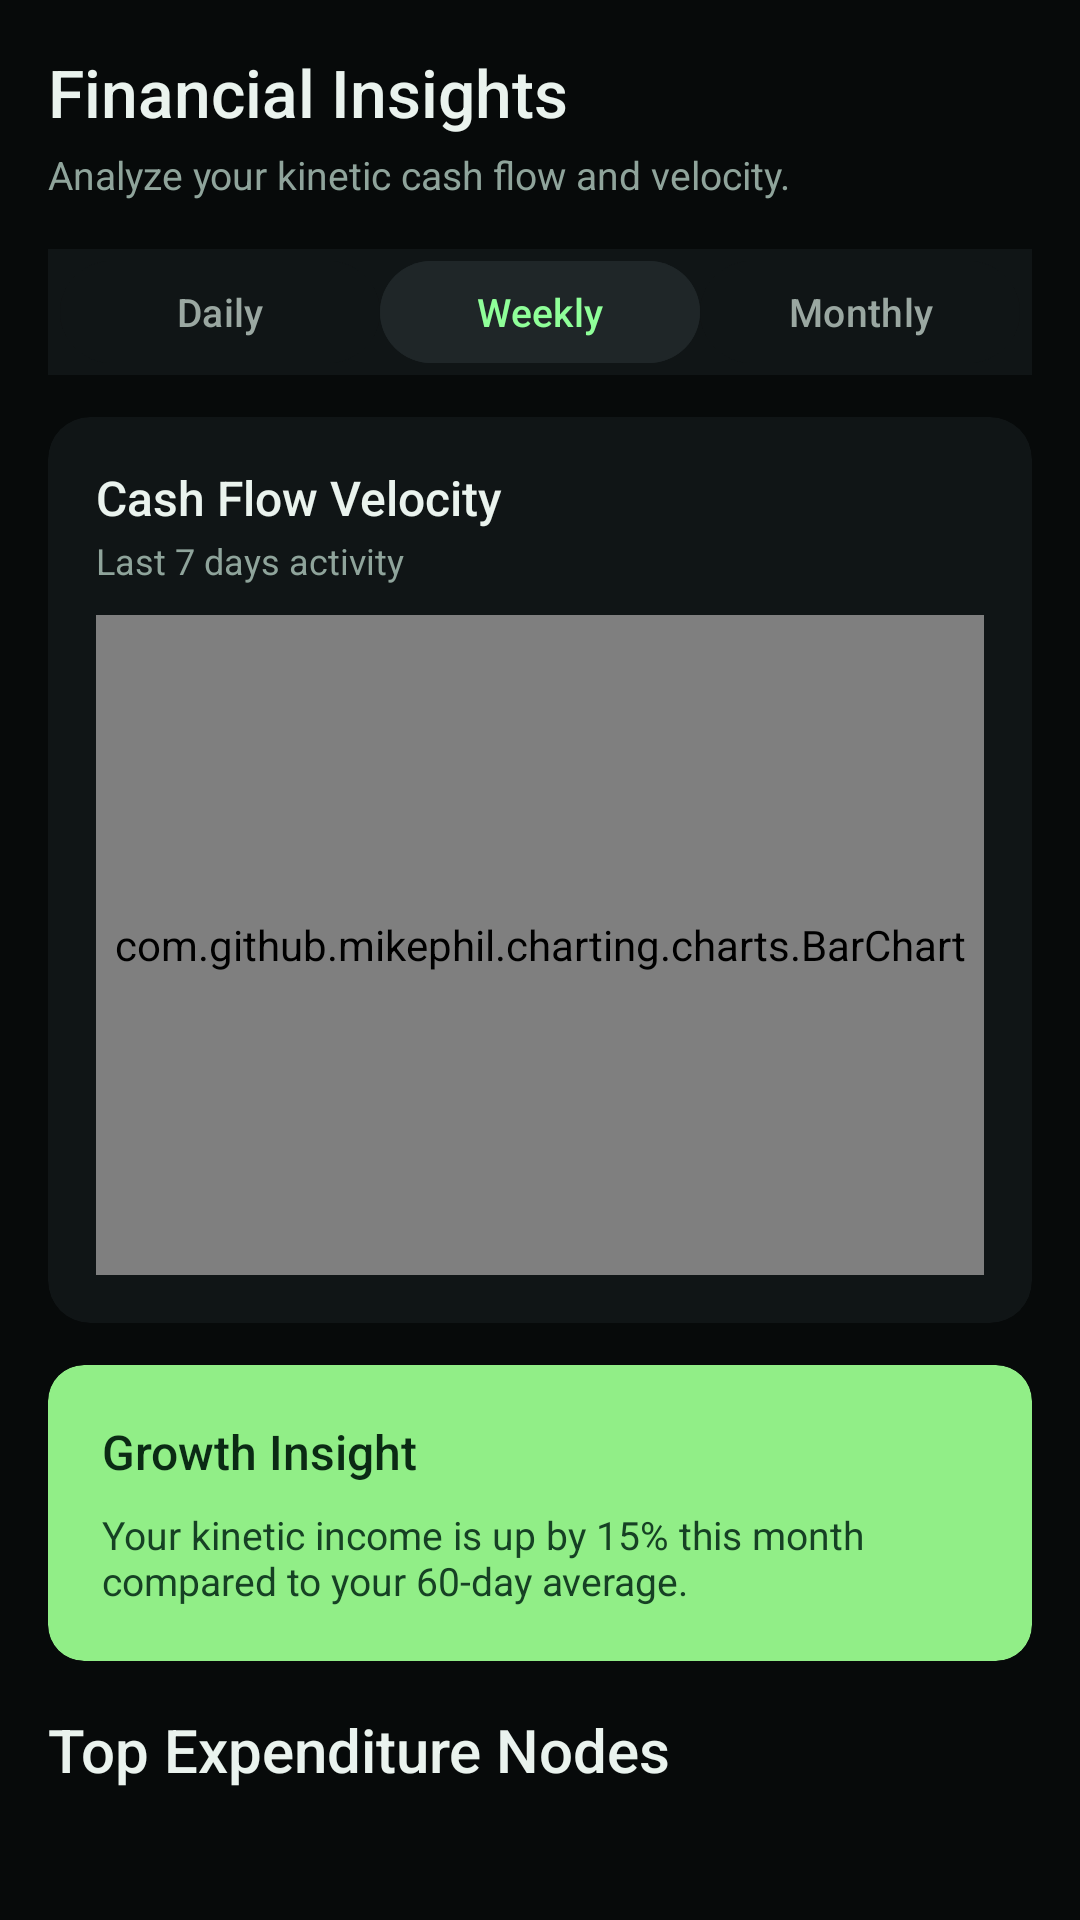

Produce the Android XML layout that renders to this screen, including the resource entries it uses.
<!-- AndroidManifest.xml: application theme Theme.ScanPay -->
<!-- res/layout/fragment_analytics.xml -->
<?xml version="1.0" encoding="utf-8"?>
<androidx.core.widget.NestedScrollView xmlns:android="http://schemas.android.com/apk/res/android"
    xmlns:app="http://schemas.android.com/apk/res-auto"
    android:id="@+id/analytics_scroll"
    android:layout_width="match_parent"
    android:layout_height="match_parent"
    android:background="#070A0A"
    android:fillViewport="true">

    <LinearLayout
        android:layout_width="match_parent"
        android:layout_height="wrap_content"
        android:orientation="vertical"
        android:padding="16dp">

        <TextView
            android:id="@+id/tv_heading"
            android:layout_width="wrap_content"
            android:layout_height="wrap_content"
            android:text="Financial Insights"
            android:textColor="#EAF3EE"
            android:textSize="22sp"
            android:fontFamily="sans-serif-medium" />

        <TextView
            android:id="@+id/tv_subheading"
            android:layout_width="wrap_content"
            android:layout_height="wrap_content"
            android:layout_marginTop="4dp"
            android:text="Analyze your kinetic cash flow and velocity."
            android:textColor="#8FA49B"
            android:textSize="13sp" />

        <LinearLayout
            android:layout_width="match_parent"
            android:layout_height="42dp"
            android:layout_marginTop="16dp"
            android:background="#101516"
            android:orientation="horizontal"
            android:padding="4dp">

            <com.google.android.material.button.MaterialButton
                android:id="@+id/btn_timeframe_daily"
                android:layout_width="0dp"
                android:layout_height="match_parent"
                android:layout_weight="1"
                android:backgroundTint="#101516"
                android:insetTop="0dp"
                android:insetBottom="0dp"
                android:minHeight="0dp"
                android:minWidth="0dp"
                android:gravity="center"
                android:text="Daily"
                android:textAllCaps="false"
                android:textColor="#9AA7A1"
                android:textSize="13sp" />

            <com.google.android.material.button.MaterialButton
                android:id="@+id/btn_timeframe_weekly"
                android:layout_width="0dp"
                android:layout_height="match_parent"
                android:layout_weight="1"
                android:backgroundTint="#1F2628"
                android:insetTop="0dp"
                android:insetBottom="0dp"
                android:minHeight="0dp"
                android:minWidth="0dp"
                android:gravity="center"
                android:text="Weekly"
                android:textAllCaps="false"
                android:textColor="#8FFF99"
                android:textSize="13sp" />

            <com.google.android.material.button.MaterialButton
                android:id="@+id/btn_timeframe_monthly"
                android:layout_width="0dp"
                android:layout_height="match_parent"
                android:layout_weight="1"
                android:backgroundTint="#101516"
                android:insetTop="0dp"
                android:insetBottom="0dp"
                android:minHeight="0dp"
                android:minWidth="0dp"
                android:gravity="center"
                android:text="Monthly"
                android:textAllCaps="false"
                android:textColor="#9AA7A1"
                android:textSize="13sp" />
        </LinearLayout>

        <androidx.cardview.widget.CardView
            android:layout_width="match_parent"
            android:layout_height="wrap_content"
            android:layout_marginTop="14dp"
            app:cardBackgroundColor="#101516"
            app:cardCornerRadius="14dp"
            app:cardElevation="0dp">

            <LinearLayout
                android:layout_width="match_parent"
                android:layout_height="wrap_content"
                android:orientation="vertical"
                android:padding="16dp">

                <TextView
                    android:layout_width="wrap_content"
                    android:layout_height="wrap_content"
                    android:text="Cash Flow Velocity"
                    android:textColor="#EAF3EE"
                    android:textSize="16sp"
                    android:fontFamily="sans-serif-medium" />

                <TextView
                    android:id="@+id/tv_timeframe_subtitle"
                    android:layout_width="wrap_content"
                    android:layout_height="wrap_content"
                    android:layout_marginTop="2dp"
                    android:text="Last 7 days activity"
                    android:textColor="#8FA49B"
                    android:textSize="12sp" />

                <com.github.mikephil.charting.charts.BarChart
                    android:id="@+id/bar_chart"
                    android:layout_width="match_parent"
                    android:layout_height="220dp"
                    android:layout_marginTop="10dp" />

                <com.github.mikephil.charting.charts.LineChart
                    android:id="@+id/line_chart"
                    android:layout_width="match_parent"
                    android:layout_height="220dp"
                    android:layout_marginTop="10dp"
                    android:visibility="gone" />
            </LinearLayout>
        </androidx.cardview.widget.CardView>

        <androidx.cardview.widget.CardView
            android:layout_width="match_parent"
            android:layout_height="wrap_content"
            android:layout_marginTop="14dp"
            app:cardBackgroundColor="#91EE87"
            app:cardCornerRadius="12dp"
            app:cardElevation="0dp">

            <LinearLayout
                android:layout_width="match_parent"
                android:layout_height="wrap_content"
                android:orientation="vertical"
                android:padding="18dp">

                <TextView
                    android:layout_width="wrap_content"
                    android:layout_height="wrap_content"
                    android:text="Growth Insight"
                    android:textColor="#0B2A14"
                    android:textSize="16sp"
                    android:fontFamily="sans-serif-medium" />

                <TextView
                    android:id="@+id/tv_growth_copy"
                    android:layout_width="wrap_content"
                    android:layout_height="wrap_content"
                    android:layout_marginTop="8dp"
                    android:text="Your kinetic income is up by 15% this month compared to your 60-day average."
                    android:textColor="#164124"
                    android:textSize="13sp" />
            </LinearLayout>
        </androidx.cardview.widget.CardView>

        <TextView
            android:id="@+id/tv_nodes_title"
            android:layout_width="wrap_content"
            android:layout_height="wrap_content"
            android:layout_marginTop="16dp"
            android:text="Top Expenditure Nodes"
            android:textColor="#EAF3EE"
            android:textSize="20sp"
            android:fontFamily="sans-serif-medium" />

        <LinearLayout
            android:id="@+id/top_merchants_container"
            android:layout_width="match_parent"
            android:layout_height="wrap_content"
            android:layout_marginTop="10dp"
            android:orientation="vertical" />

    </LinearLayout>

</androidx.core.widget.NestedScrollView>
<!-- resources referenced by this layout -->
<resources>
  <style name="Theme.ScanPay" parent="Theme.Material3.DayNight.NoActionBar">
          
          <item name="colorPrimary">@color/ui_secondary</item>
          <item name="colorOnPrimary">@color/ui_on_primary</item>
          <item name="colorPrimaryContainer">@color/colorPrimaryDark</item>
          <item name="colorOnPrimaryContainer">@color/white</item>
  
          
          <item name="colorSecondary">@color/colorAccent</item>
          <item name="colorOnSecondary">@color/colorPrimaryDark</item>
  
          
          <item name="colorTertiary">@color/accentGreen</item>
          <item name="colorOnTertiary">@color/colorPrimaryDark</item>
  
          
          <item name="android:windowBackground">@color/backgroundColor</item>
          <item name="colorSurface">@color/cardBackground</item>
          <item name="colorOnSurface">@color/textPrimary</item>
          <item name="colorSurfaceVariant">@color/cardBackgroundLight</item>
          <item name="colorOnSurfaceVariant">@color/textSecondary</item>
  
          
          <item name="android:statusBarColor">@color/colorPrimaryDark</item>
          <item name="android:navigationBarColor">@color/navBackground</item>
      </style>
  <color name="ui_secondary">#006D38</color>
  <color name="ui_on_primary">#002104</color>
  <color name="colorPrimaryDark">#0D1B3E</color>
  <color name="white">#FFFFFF</color>
  <color name="colorAccent">#00D9A5</color>
  <color name="accentGreen">#00D9A5</color>
  <color name="backgroundColor">#0D1B3E</color>
  <color name="cardBackground">#1C2F4A</color>
  <color name="textPrimary">#FFFFFF</color>
  <color name="cardBackgroundLight">#243B55</color>
  <color name="textSecondary">#B0BEC5</color>
  <color name="navBackground">#F9F9F8</color>
</resources>
